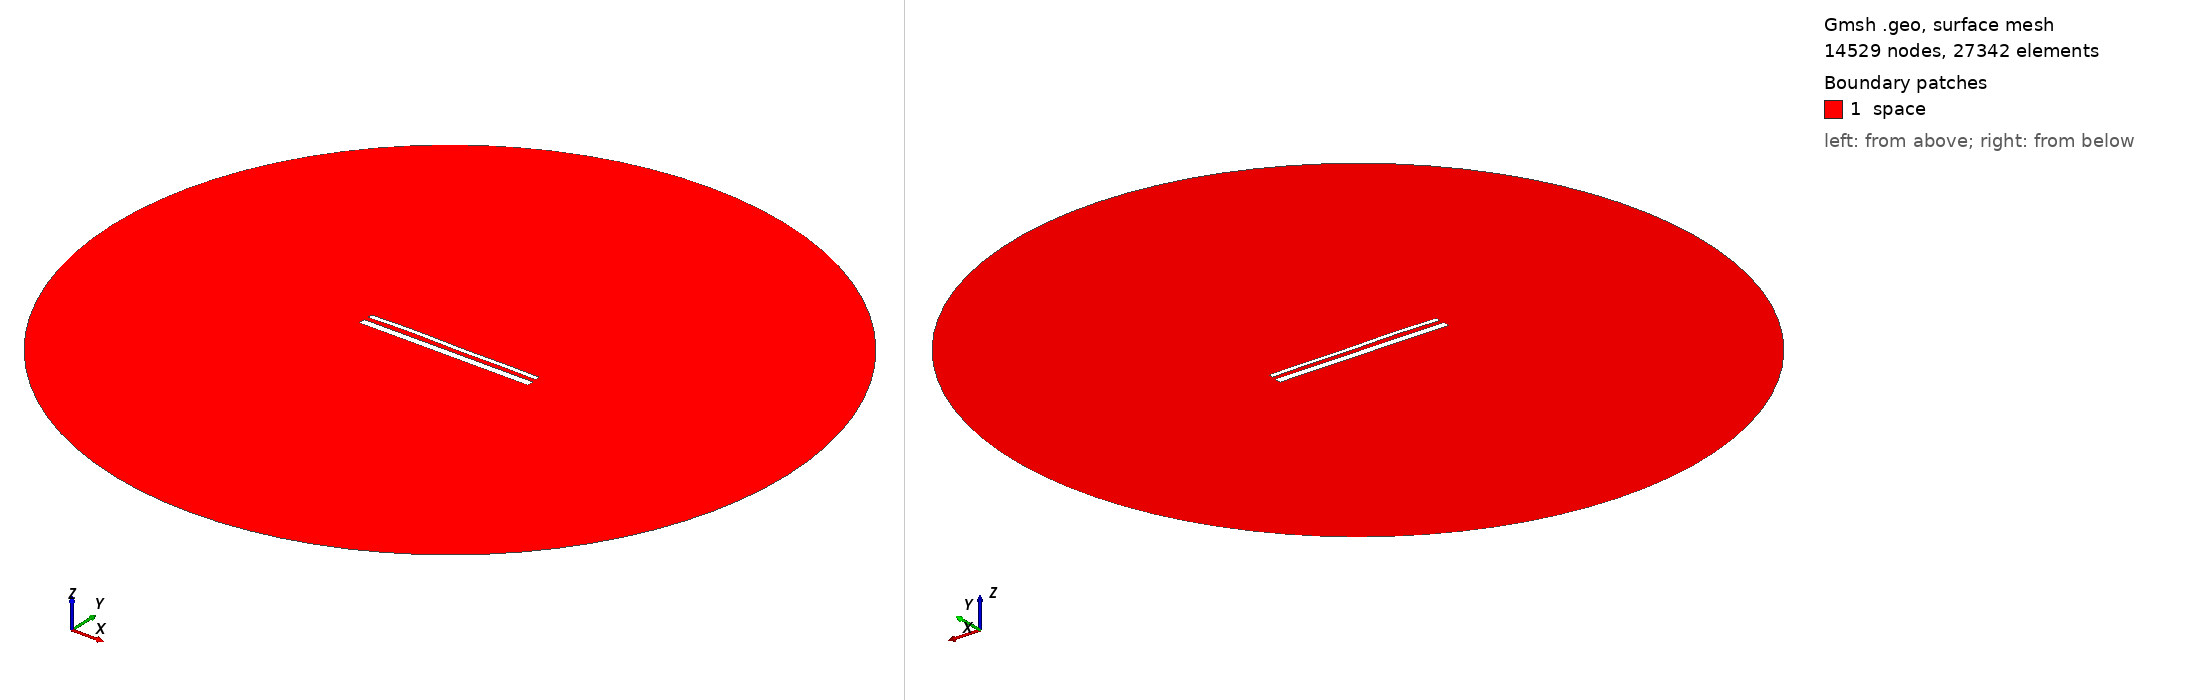

Gmsh geometry script, surface-meshed: 14529 nodes, 27342 surface elements. Boundary patches (legend numbers): 1 space. Left view from above one corner, right view from below the opposite corner. Legend entries are the model's physical surfaces. The drawing asked Gmsh for element sizes between 1% and 20% of the model's largest extent; the script's own settings can give other sizes.

=== 15375.geo (drawn) ===
//---------------------------------------
// Geometry kernel
//---------------------------------------

SetFactory("OpenCASCADE");



//---------------------------------------
// Parameters of the geometry
//---------------------------------------

// Overetch of the upper plate
overetch = 0.5;

// Distance between the plates
distance = 2.5;

// Discretization over the x axis (for the deformation)
nx = 50; 

// Length of the plate
L = 100 - overetch; 

// Number of modes
n = 4; 

// 1st mode coefficient
coeff(1) = 0.0;
beta(1) = 0.596864 * 3.1415926535 / L;

// 2nd mode coefficient
coeff(2) = 0.15;
beta(2) = 1.49418 * 3.1415926535 / L;

// 3rd mode coefficient
coeff(3) = 0.15;
beta(3) = 2.50025 * 3.1415926535 / L;

// 4th mode coefficient
coeff(4) = 0.15;
beta(4) = 3.49999 * 3.1415926535 / L;



//---------------------------------------
// Upper plate (deformed rectangle)
//---------------------------------------

// Coordiantes of the upper plate
xmin = -50;
xmax = 50 - overetch;

// Height of the upper plate
yheight = 4 - 2 * overetch;

// Indexes of the points
UpperID[] = {};
LowerID[] = {};
LeftID[] = {};
RightID[] = {};

// Point index
p = 1;

// Horizontal edges
For i In {1:nx}
    x = xmin + (i-1)*(xmax - xmin)/(nx-1);

    y_bottom = distance / 2 + overetch;
    For j In {1:n}
        C = (Cosh(beta(j)*L) + Cos(beta(j)*L)) / (Sinh(beta(j)*L) + Sin(beta(j)*L));
        y_bottom  = y_bottom + coeff(j) * (Cosh(beta(j)*(x+50)) - Cos(beta(j)*(x+50)) - C * (Sinh(beta(j)*(x+50)) - Sin(beta(j)*(x+50))));
    EndFor

    y_top = y_bottom + yheight;

    Point(p) = {x, y_top, 0, 1.0};
    UpperID[i] = p;
    p = p + 1;

    Point(p) = {x, y_bottom, 0, 1.0};
    LowerID[i] = p;
    p = p + 1;
EndFor

// Create point lists
UpperPts[] = {}; LowerPts[] = {};
For i In {1:nx}
  UpperPts[] += {UpperID[i]};
  LowerPts[] += {LowerID[i]};
EndFor

// Build splines
Spline(1) = {UpperPts[]};
Spline(2) = {LowerPts[]};
Line(3) = {LowerPts[nx-1], UpperPts[nx-1]};
Line(4) = {LowerPts[0], UpperPts[0]};

// Build the plane surface
Curve Loop(1) = {2, 3, -1, -4};
Plane Surface(1) = {1};



//---------------------------------------
// Lower plate (rectangle)
//---------------------------------------

// Vertices
Point(1001) = {-50, -1, 0, 1.0};
Point(1002) = { 50, -1, 0, 1.0};
Point(1003) = { 50,  -5, 0, 1.0};
Point(1004) = {-50,  -5, 0, 1.0};

// Edges
Line(5) = {1001, 1002};
Line(6) = {1002, 1003};
Line(7) = {1003, 1004};
Line(8) = {1004, 1001};

// Plane surface
Line Loop(2) = {5, 6, 7, 8};
Plane Surface(2) = {2}; 



//---------------------------------------
// Outer (fictious) boundary
//---------------------------------------

// Points
Point(1005) = {0, 0, 0};       // Center
Point(1006) = {200, 0, 0};     // Start point
Point(1007) = {0, 200, 0};     // 90 degrees
Point(1008) = {-200, 0, 0};    // 180 degrees
Point(1009) = {0, -200, 0};    // 270 degrees

// Circle arcs (each needs start, center, end)
Circle(9) = {1006, 1005, 1007};
Circle(10) = {1007, 1005, 1008};
Circle(11) = {1008, 1005, 1009};
Circle(12) = {1009, 1005, 1006};

// Plane surface for the entire domain
Curve Loop(3) = {9, 10, 11, 12};
Surface(3) = {3};

// Subtract the plates from the whole domain to obtain the actual domain where we want to solve the equations
BooleanDifference{ Surface{3}; Delete; }{ Surface{1}; Surface{2}; Delete; }




//---------------------------------------
// Transfinite Lines/Curves
//---------------------------------------

// Set the number of points on the boundaries
r = 7;

// Plates
Transfinite Curve {1, 2} = 50*r Using Progression 1;
Transfinite Curve {3, 4} = 2*r Using Progression 1;
Transfinite Line {5, 7} = 50*r Using Progression 1;
Transfinite Line {6, 8} = 2*r Using Progression 1;

// Outer boundary
Transfinite Line {9, 10, 11, 12} = 20 Using Progression 1;



//---------------------------------------
// Physical groups
//---------------------------------------                

// Physical curves (boundaries)
Physical Line("force_segment", 10) = {2};
Physical Line("upper_plate", 11) = {1, 3, 4};
Physical Line("lower_plate", 12) = {5, 6, 7, 8};
Physical Line("boundary", 20) = {9, 10, 11, 12};

// Physical Surfaces
Physical Surface("space", 30) = {3};



//---------------------------------------
// 6. Generate the Mesh
//---------------------------------------

// 2D mesh generation
Mesh 2;
